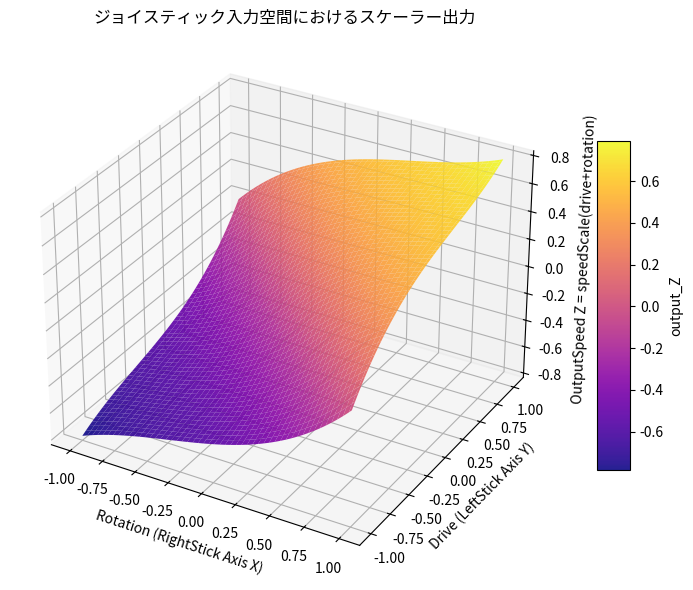

Generate this figure with matplotlib:
import numpy as np
import matplotlib.pyplot as plt

# --- speedScale() 関数をJava版と同等に定義 ---
def speedScale(x, k=2.0):
    abs_x = np.minimum(np.abs(x), 2.0)  # ±2 にクランプ
    ratio = 1.0 - (abs_x / 2.0)
    return 0.4 + 0.6 * (ratio ** k)

# --- joystick入力空間を作成 (rotation: X, drive: Y) ---
x = np.linspace(-1.0, 1.0, 100)   # rotation
y = np.linspace(-1.0, 1.0, 100)   # drive
X, Y = np.meshgrid(x, y)

# --- 左モーター出力の計算 (teleopPeriodicと同等) ---
leftMotorSpeed = Y + X
Z = leftMotorSpeed * speedScale(leftMotorSpeed, k=2.0)

# --- プロット設定 ---
fig = plt.figure(figsize=(8, 6))
ax = fig.add_subplot(111, projection='3d')

# サーフェス表示
surf = ax.plot_surface(X, Y, Z, cmap='plasma', linewidth=0, antialiased=True, alpha=0.9)

# --- 軸ラベル・タイトル ---
ax.set_xlabel('Rotation (RightStick Axis X)')
ax.set_ylabel('Drive (LeftStick Axis Y)')
ax.set_zlabel('OutputSpeed Z = speedScale(drive+rotation)')
ax.set_title('ジョイスティック入力空間におけるスケーラー出力')

fig.colorbar(surf, shrink=0.6, aspect=10, label="output_Z")
plt.tight_layout()
plt.show()